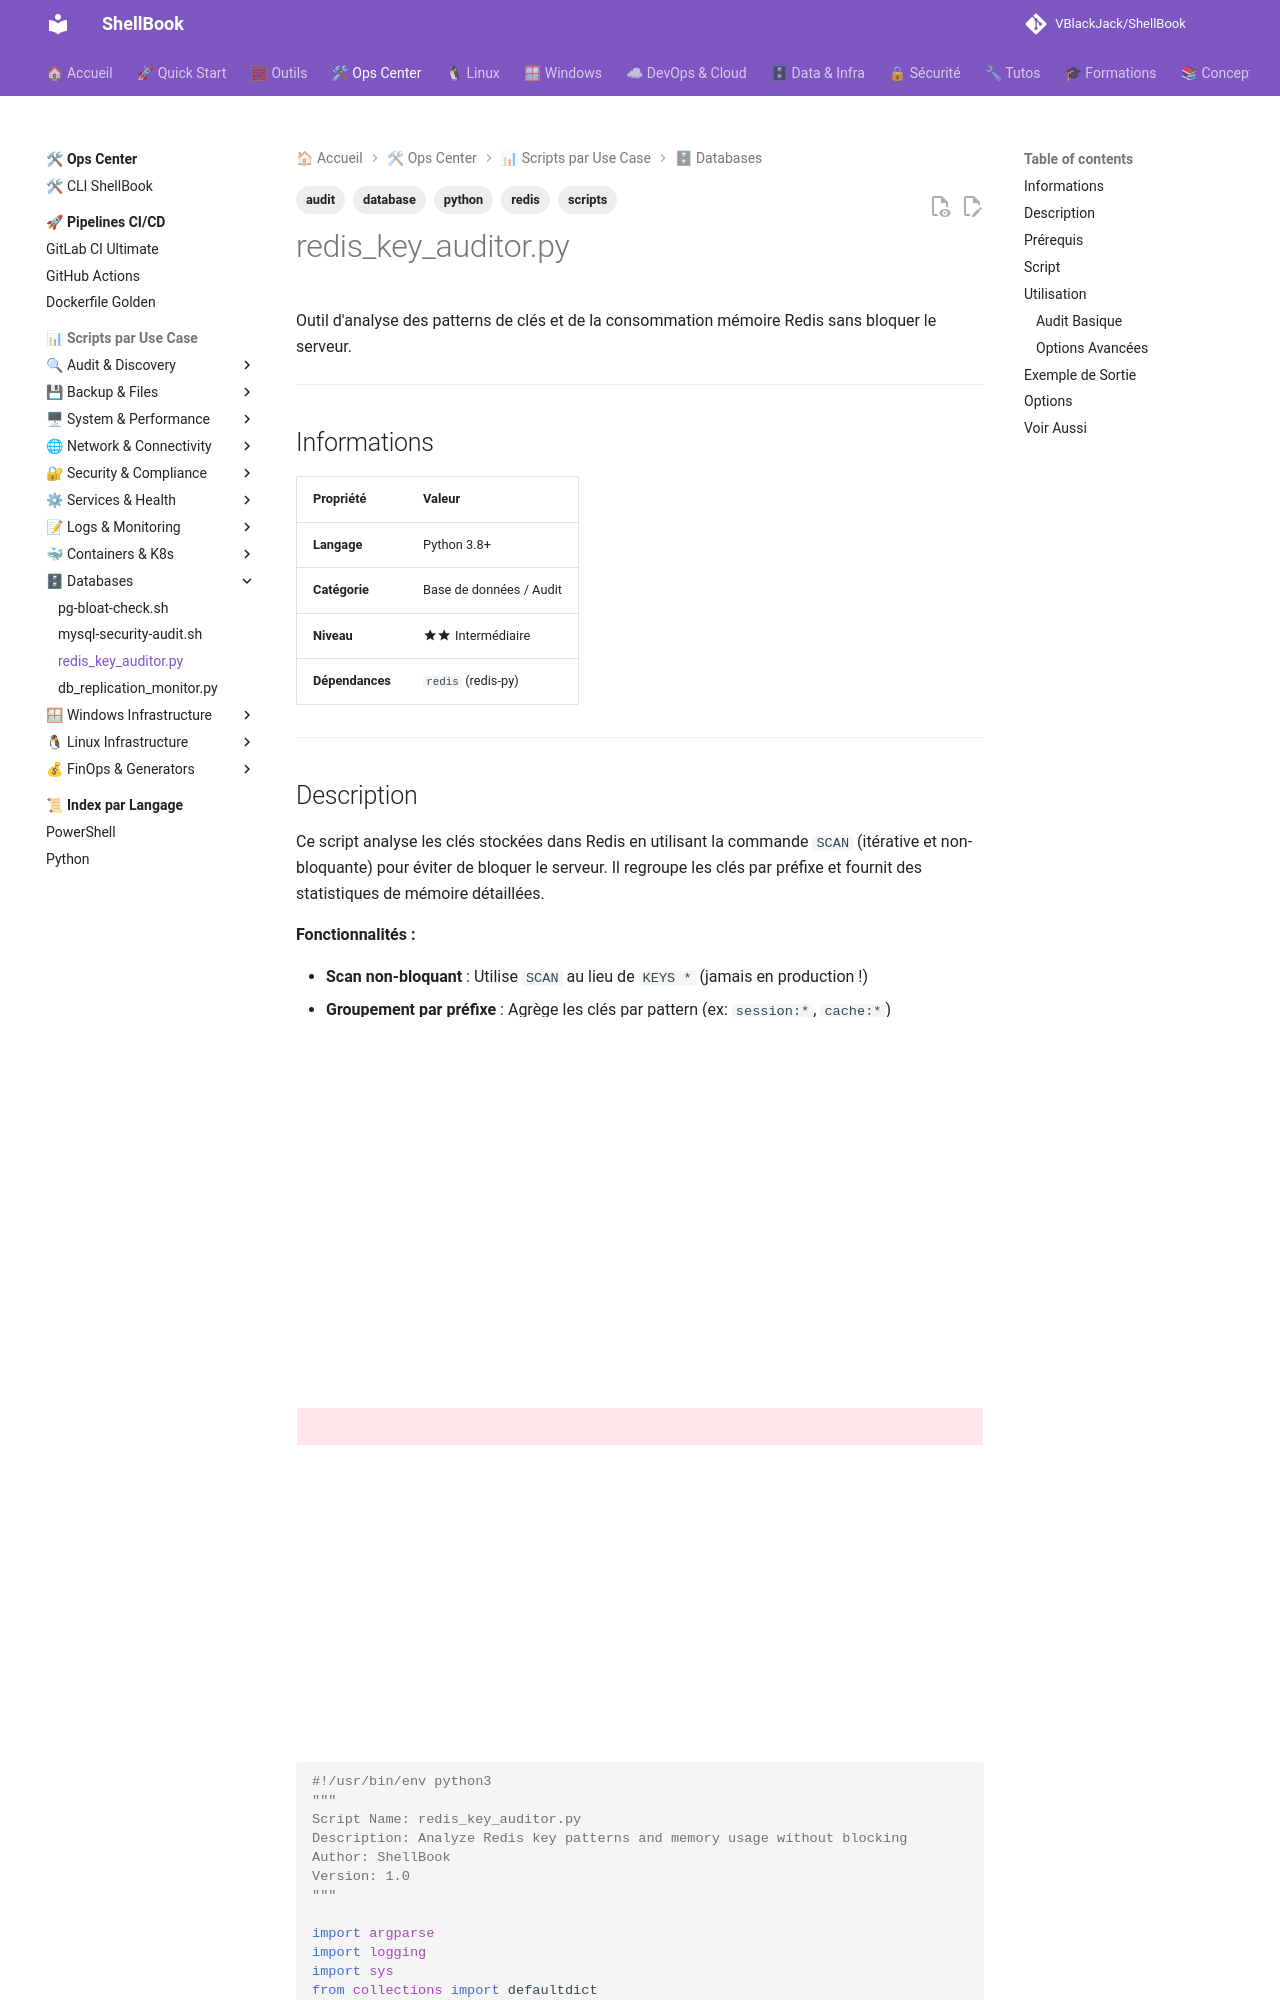

repository: VBlackJack/ShellBook · page: scripts/python/redis_key_auditor/index.html · generator: mkdocs

---
tags:
  - scripts
  - python
  - redis
  - database
  - audit
---

# redis_key_auditor.py

Outil d'analyse des patterns de clés et de la consommation mémoire Redis sans bloquer le serveur.

---

## Informations

| Propriété | Valeur |
|-----------|--------|
| **Langage** | Python 3.8+ |
| **Catégorie** | Base de données / Audit |
| **Niveau** | :material-star::material-star: Intermédiaire |
| **Dépendances** | `redis` (redis-py) |

---

## Description

Ce script analyse les clés stockées dans Redis en utilisant la commande `SCAN` (itérative et non-bloquante) pour éviter de bloquer le serveur. Il regroupe les clés par préfixe et fournit des statistiques de mémoire détaillées.

**Fonctionnalités :**

- **Scan non-bloquant** : Utilise `SCAN` au lieu de `KEYS *` (jamais en production !)
- **Groupement par préfixe** : Agrège les clés par pattern (ex: `session:*`, `cache:*`)
- **Analyse mémoire** : Utilise `MEMORY USAGE` pour l'estimation précise
- **Séparateur configurable** : Supporte différentes conventions de nommage
- **Export CSV** : Génère un rapport exportable

---

## Prérequis

```bash
# Installation de redis-py
pip install redis

# Vérifier la connectivité Redis
redis-cli ping
```

---

!!! danger "Ne JAMAIS utiliser KEYS * en Production"
    La commande `KEYS *` parcourt **toutes les clés** en une seule opération bloquante.

    Sur une instance avec des millions de clés :

    - **Blocage complet** du serveur Redis pendant l'exécution
    - Latence de plusieurs secondes voire minutes
    - Impact sur toutes les applications connectées

    Ce script utilise `SCAN` qui itère par petits lots sans bloquer.

---
